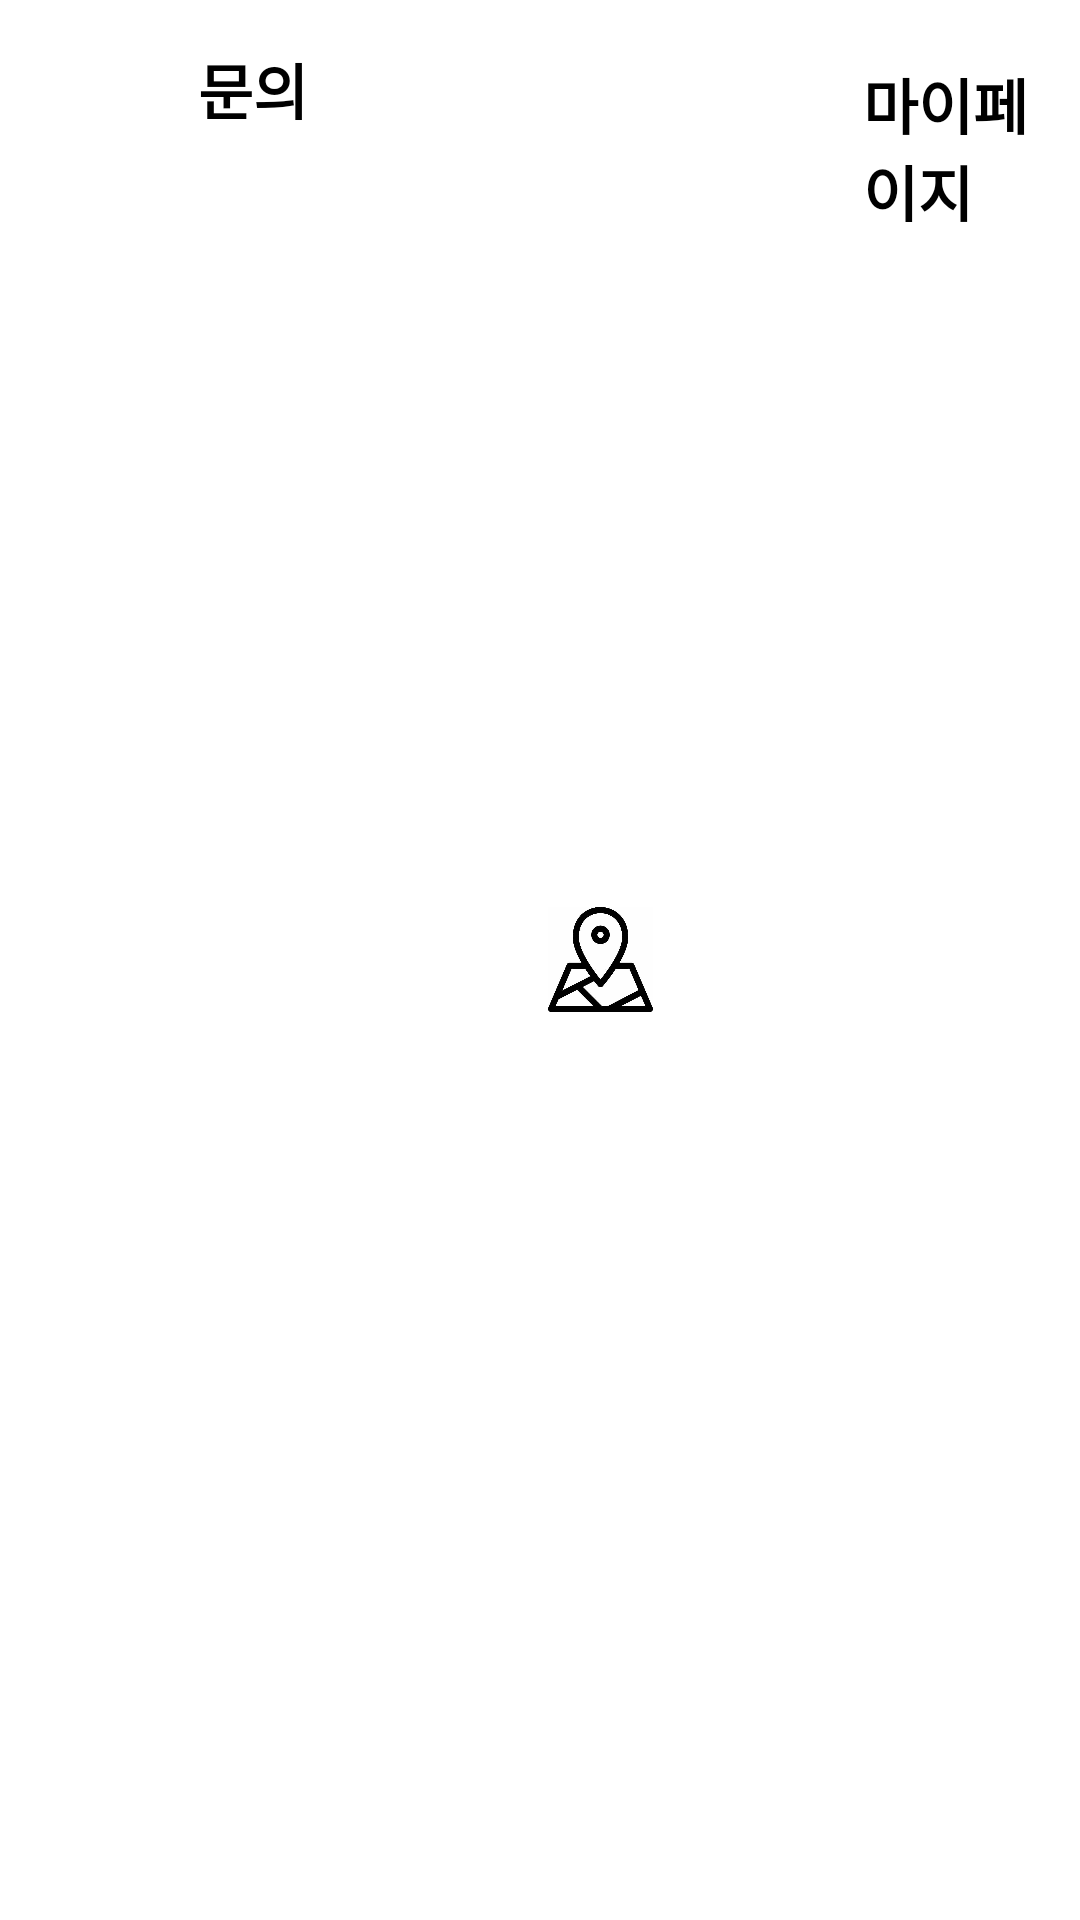

The Android layout XML behind this screen, and the referenced resources:
<!-- AndroidManifest.xml: application theme Theme.Get_Cool -->
<!-- res/layout/bottom_menu.xml -->
<?xml version="1.0" encoding="utf-8"?>
<androidx.appcompat.widget.Toolbar
    xmlns:android="http://schemas.android.com/apk/res/android"
    xmlns:app="http://schemas.android.com/apk/res-auto"
    android:id="@+id/bottom_menu"
    android:layout_width="match_parent"
    android:layout_height="70dp"
    android:background="@android:color/white"
    android:layout_gravity="bottom">

    
    
    
    
    
    

    <RelativeLayout
        android:layout_width="match_parent"
        android:layout_height="match_parent">

        <TextView
            android:id="@+id/bt_q"
            android:layout_width="wrap_content"
            android:layout_height="wrap_content"
            android:layout_marginTop="15dp"
            android:layout_marginBottom="15dp"
            android:layout_marginLeft="50dp"
            android:text="문의"
            android:textColor="@android:color/black"
            android:textSize="20dp"
            android:textStyle="bold" />

        <ImageView
            android:id="@+id/bt_map"
            android:layout_width="35dp"
            android:layout_height="35dp"
            android:layout_centerInParent="true"
            android:layout_marginLeft="80dp"
            android:layout_marginTop="10dp"
            android:layout_marginBottom="10dp"
            android:layout_toRightOf="@+id/bt_q"
            app:srcCompat="@drawable/map" />

        <TextView
            android:id="@+id/bt_my"
            android:layout_width="wrap_content"
            android:layout_height="wrap_content"
            android:layout_marginTop="20dp"
            android:layout_marginBottom="15dp"
            android:layout_marginLeft="70dp"
            android:layout_toRightOf="@+id/bt_map"
            android:text="마이페이지"
            android:textColor="@android:color/black"
            android:textSize="20dp"
            android:textStyle="bold" />
    </RelativeLayout>
</androidx.appcompat.widget.Toolbar>
<!-- resources referenced by this layout -->
<resources>
  <!-- drawable map: png bitmap (drawable, 15191 bytes) -->
  <style name="Theme.Get_Cool" parent="Base.Theme.Get_Cool" />
  <style name="Base.Theme.Get_Cool" parent="Theme.Material3.DayNight.NoActionBar">
          
          
          <item name="colorPrimary">#009E47</item>
          <item name="colorPrimaryVariant">#009E47</item>
      </style>
</resources>
